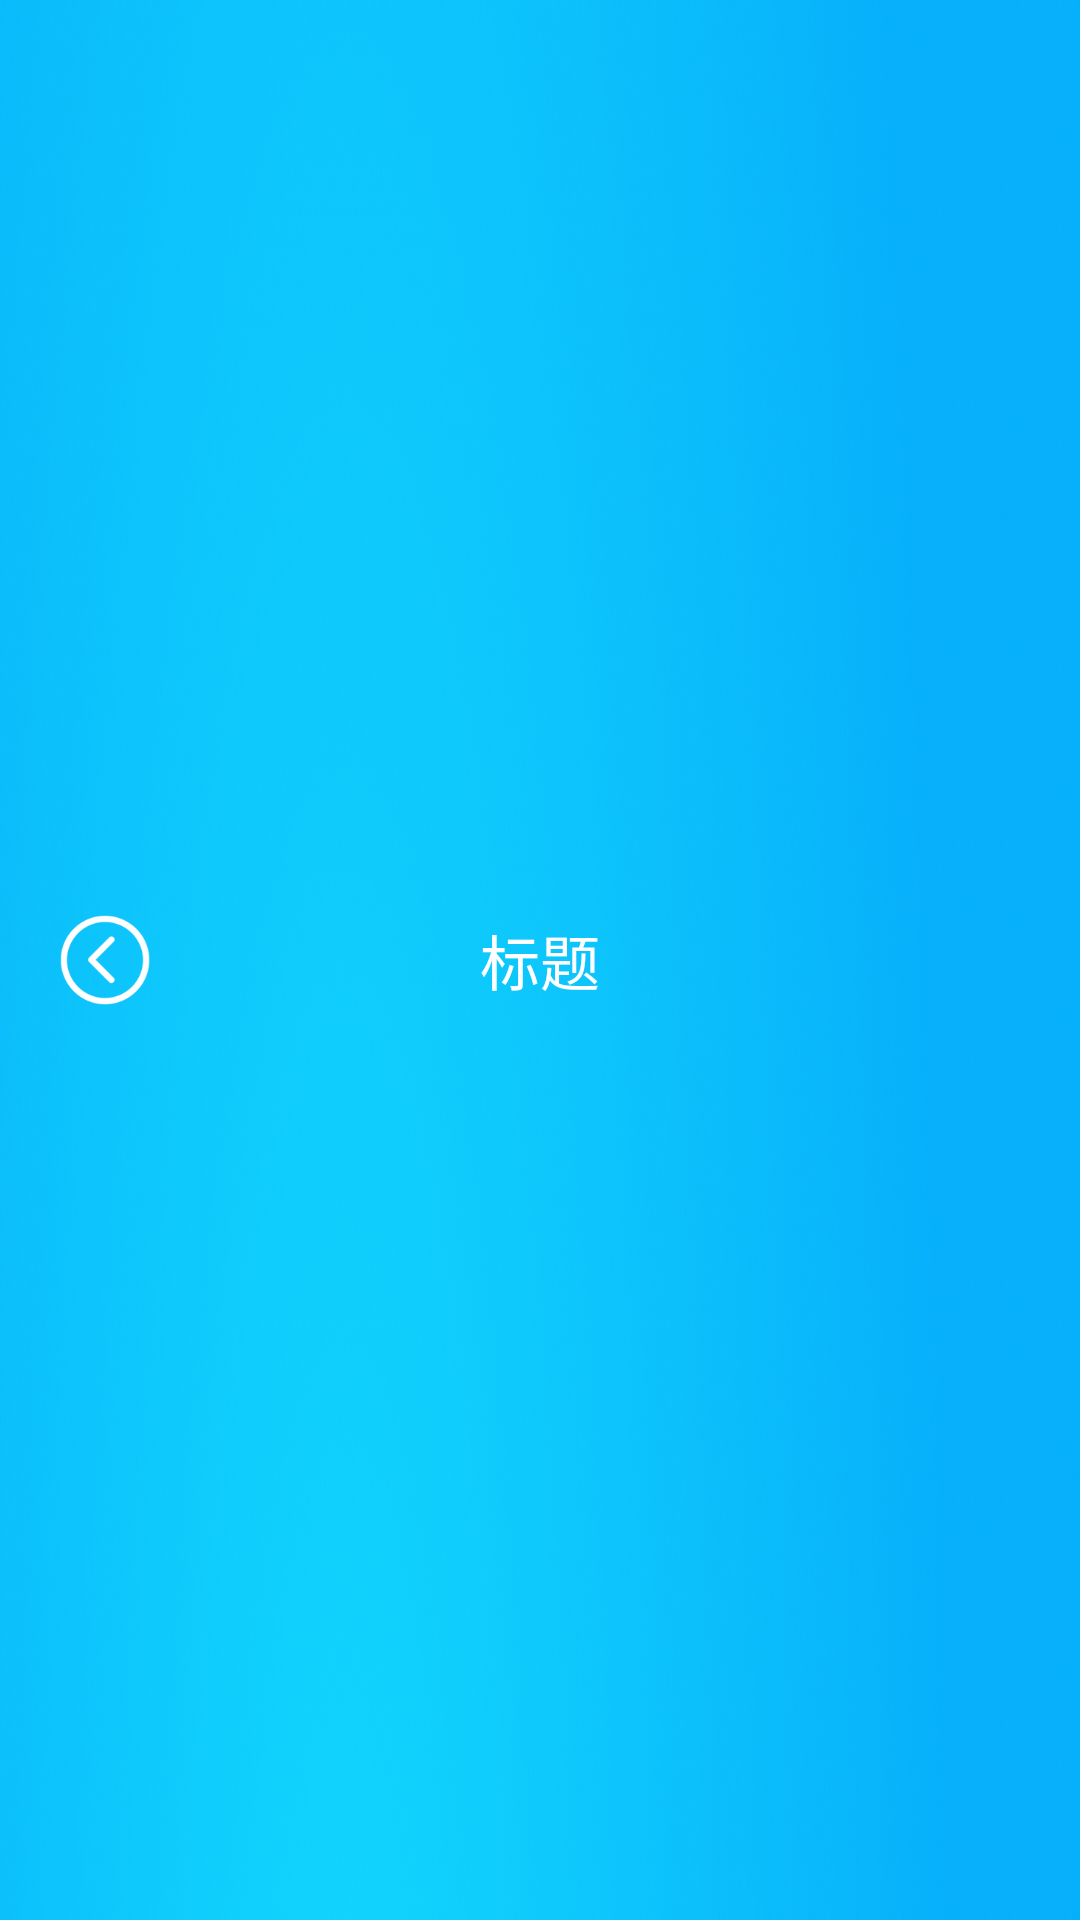

Android layout source for this screen:
<!-- AndroidManifest.xml: application theme AppTheme -->
<!-- res/layout/common_titile.xml -->
<?xml version="1.0" encoding="utf-8"?>
<RelativeLayout xmlns:android="http://schemas.android.com/apk/res/android"
    android:layout_width="match_parent"
    android:layout_height="@dimen/height_48"
    android:background="@drawable/icon_title_bg"
    android:orientation="horizontal">

    <ImageView
        android:id="@+id/iv_back"
        android:layout_width="@dimen/space_30"
        android:layout_height="@dimen/space_30"
        android:layout_marginLeft="@dimen/space_20"
        android:layout_centerVertical="true"
        android:layout_gravity="center_vertical"
        android:src="@mipmap/icon_back_white" />

    <TextView
        android:id="@+id/tv_title"
        android:layout_width="wrap_content"
        android:layout_height="wrap_content"
        android:layout_centerInParent="true"
        android:text="标题"
        android:textColor="@color/white"
        android:textSize="@dimen/text_20" />

</RelativeLayout>
<!-- resources referenced by this layout -->
<resources>
  <dimen name="height_48">48dp</dimen>
  <dimen name="space_20">20dp</dimen>
  <dimen name="space_30">30dp</dimen>
  <dimen name="text_20">20sp</dimen>
  <!-- drawable icon_title_bg: png bitmap (drawable, 84072 bytes) -->
  <!-- mipmap icon_back_white: png bitmap (mipmap-xhdpi, 4152 bytes) -->
  <style name="AppTheme" parent="Theme.AppCompat.Light.NoActionBar">
          
          <item name="colorPrimary">@color/colorPrimary</item>
          <item name="colorPrimaryDark">@color/colorPrimaryDark</item>
          <item name="colorAccent">@color/colorAccent</item>
      </style>
  <color name="colorPrimary">#08b0fa</color>
  <color name="colorPrimaryDark">#08b0fa</color>
  <color name="colorAccent">#FF4081</color>
  <!-- not gathered from this repository: default colours our renderer supplied (Android Studio template values) -->
  <color name="white">#FFFFFFFF</color>
</resources>
